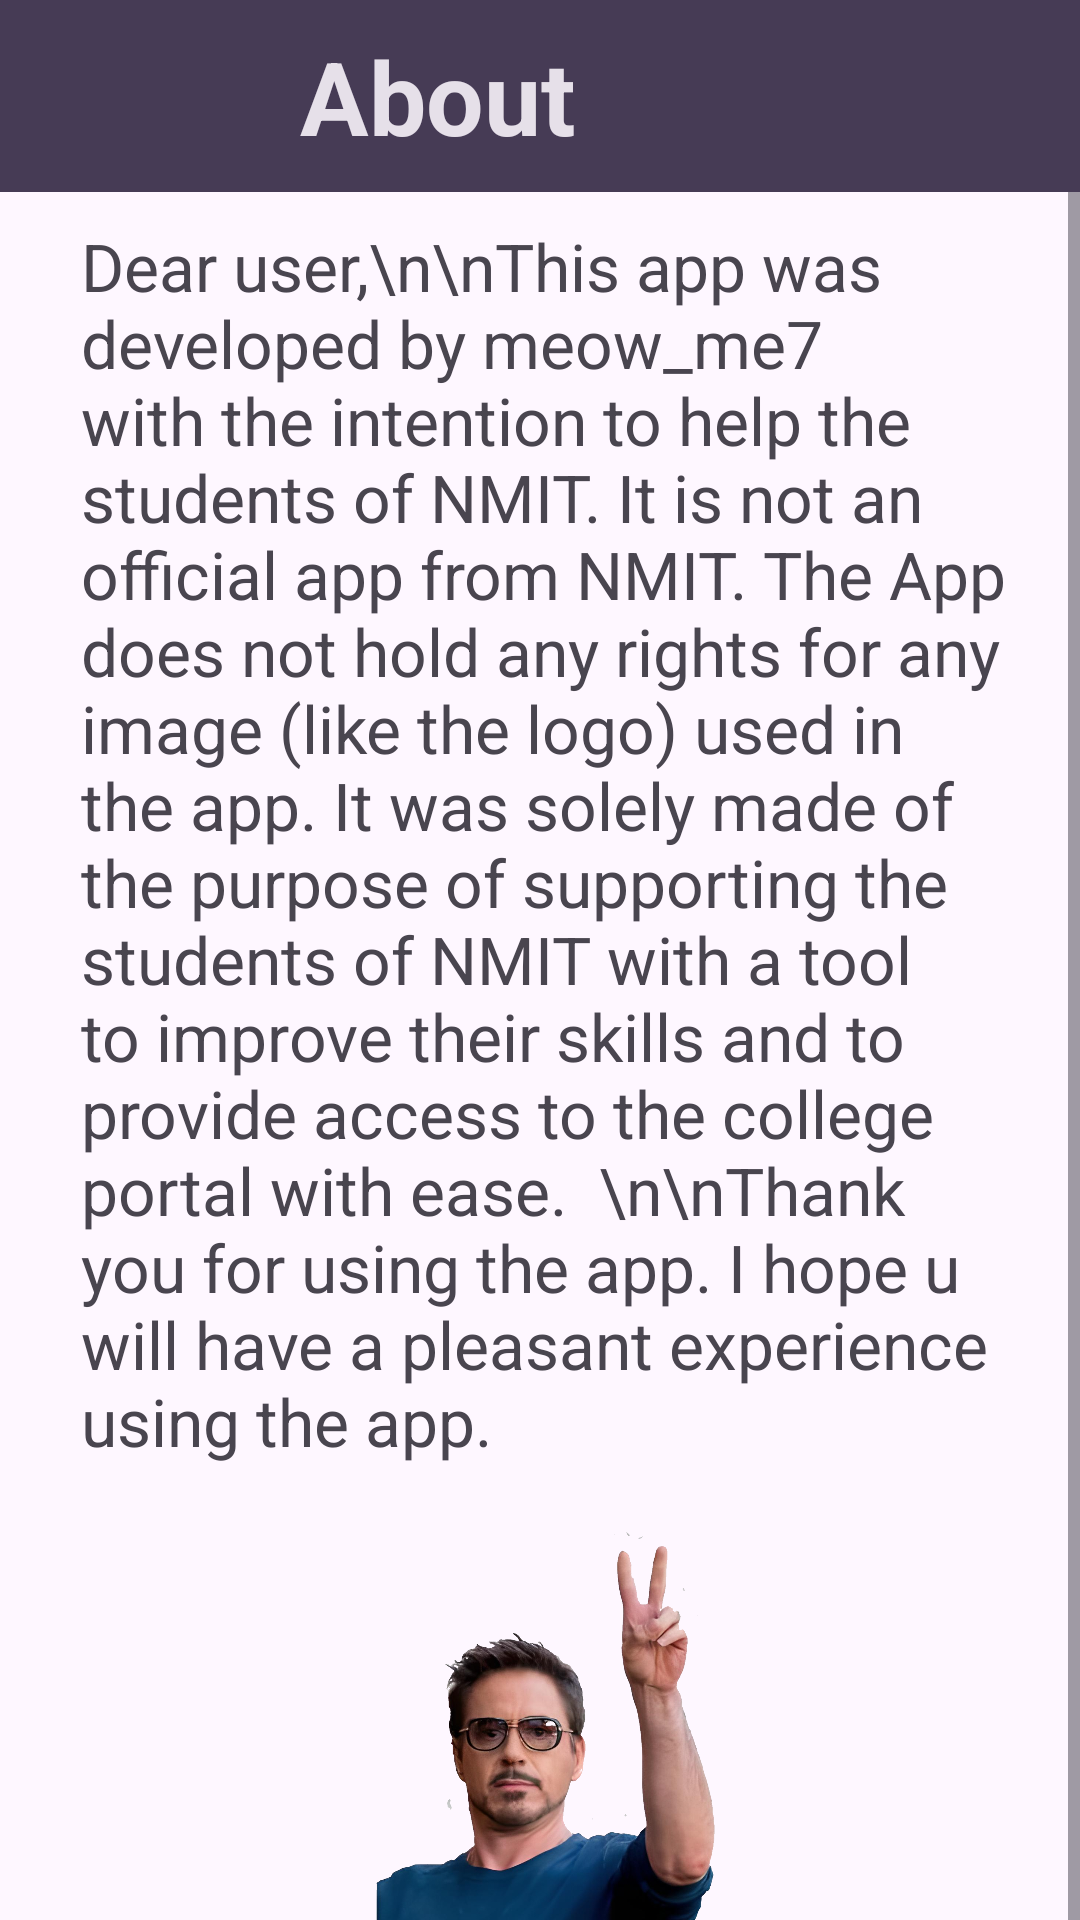

Here is an Android app screen rendered from its layout file. Give the layout XML and the strings, colors and styles it references.
<!-- AndroidManifest.xml: application theme Theme.MyApplication -->
<!-- res/layout/info.xml -->
<?xml version="1.0" encoding="utf-8"?>

<androidx.constraintlayout.widget.ConstraintLayout xmlns:android="http://schemas.android.com/apk/res/android"
    xmlns:app="http://schemas.android.com/apk/res-auto"
    xmlns:tools="http://schemas.android.com/tools"
    android:layout_width="match_parent"
    android:layout_height="match_parent">

    <ScrollView
        android:layout_width="match_parent"
        android:layout_height="wrap_content"
        app:layout_constraintEnd_toEndOf="parent"
        app:layout_constraintStart_toStartOf="parent"
        app:layout_constraintTop_toBottomOf="@+id/constraintLayout">

        <androidx.constraintlayout.widget.ConstraintLayout
            android:layout_width="match_parent"
            android:layout_height="wrap_content">

            <TextView
                android:id="@+id/textView4"
                android:layout_width="fill_parent"
                android:layout_height="wrap_content"
                android:layout_marginStart="17dp"
                android:layout_marginTop="10dp"
                android:layout_marginEnd="17dp"
                android:paddingLeft="10sp"
                android:text="Dear user,\n\nThis app was developed by meow_me7 with the intention to help the students of NMIT. It is not an official app from NMIT. The App does not hold any rights for any image (like the logo) used in the app. It was solely made of the purpose of supporting the students of NMIT with a tool to improve their skills and to provide access to the college portal with ease.  \n\nThank you for using the app. I hope u will have a pleasant experience using the app. "
                android:textSize="22sp"
                app:layout_constraintEnd_toEndOf="parent"
                app:layout_constraintStart_toStartOf="parent"
                app:layout_constraintTop_toTopOf="parent" />

            <ImageView
                android:id="@+id/imageView"
                android:layout_width="242dp"
                android:layout_height="177dp"
                android:layout_marginStart="85dp"
                android:layout_marginTop="10dp"
                android:layout_marginEnd="85dp"
                android:layout_marginBottom="80dp"
                app:layout_constraintBottom_toBottomOf="parent"
                app:layout_constraintEnd_toEndOf="parent"
                app:layout_constraintStart_toStartOf="parent"
                app:layout_constraintTop_toBottomOf="@+id/textView4"
                app:srcCompat="@drawable/output_onlinepngtools__5_" />
        </androidx.constraintlayout.widget.ConstraintLayout>
    </ScrollView>

    <androidx.constraintlayout.widget.ConstraintLayout
        android:id="@+id/constraintLayout"
        android:layout_width="match_parent"
        android:layout_height="64dp"
        android:background="@color/Headerthingi"
        app:layout_constraintEnd_toEndOf="parent"
        app:layout_constraintStart_toStartOf="parent"
        app:layout_constraintTop_toTopOf="parent">

        <ImageButton
            android:id="@+id/back"
            android:layout_width="55dp"
            android:layout_height="56dp"
            android:layout_marginStart="16dp"
            android:layout_marginTop="4dp"
            android:background="#00FFFFFF"
            android:contentDescription="Back"
            android:foreground="@drawable/_3634"
            android:foregroundTint="?android:attr/textColorPrimaryInverse"
            android:scaleType="fitCenter"
            android:visibility="visible"
            app:layout_constrainedWidth="true"
            app:layout_constraintHeight_percent="0.075"
            app:layout_constraintStart_toStartOf="parent"
            app:layout_constraintTop_toTopOf="parent" />

        <TextView
            android:id="@+id/textView"
            android:layout_width="wrap_content"
            android:layout_height="wrap_content"
            android:layout_marginStart="100dp"
            android:layout_marginTop="10dp"
            android:layout_marginBottom="10dp"
            android:text="About"
            android:textColor="?android:attr/textColorPrimaryInverse"
            android:textSize="34sp"
            android:textStyle="bold"
            app:layout_constraintBottom_toBottomOf="parent"
            app:layout_constraintStart_toStartOf="parent"
            app:layout_constraintTop_toTopOf="parent" />

    </androidx.constraintlayout.widget.ConstraintLayout>

</androidx.constraintlayout.widget.ConstraintLayout>
<!-- resources referenced by this layout -->
<resources>
  <color name="Headerthingi">#FF463B55</color>
  <!-- drawable output_onlinepngtools__5_: png bitmap (drawable, 718545 bytes) -->
  <style name="Theme.MyApplication" parent="Base.Theme.MyApplication" />
  <style name="Base.Theme.MyApplication" parent="Theme.Material3.DayNight.NoActionBar">
          
          
      </style>
</resources>
